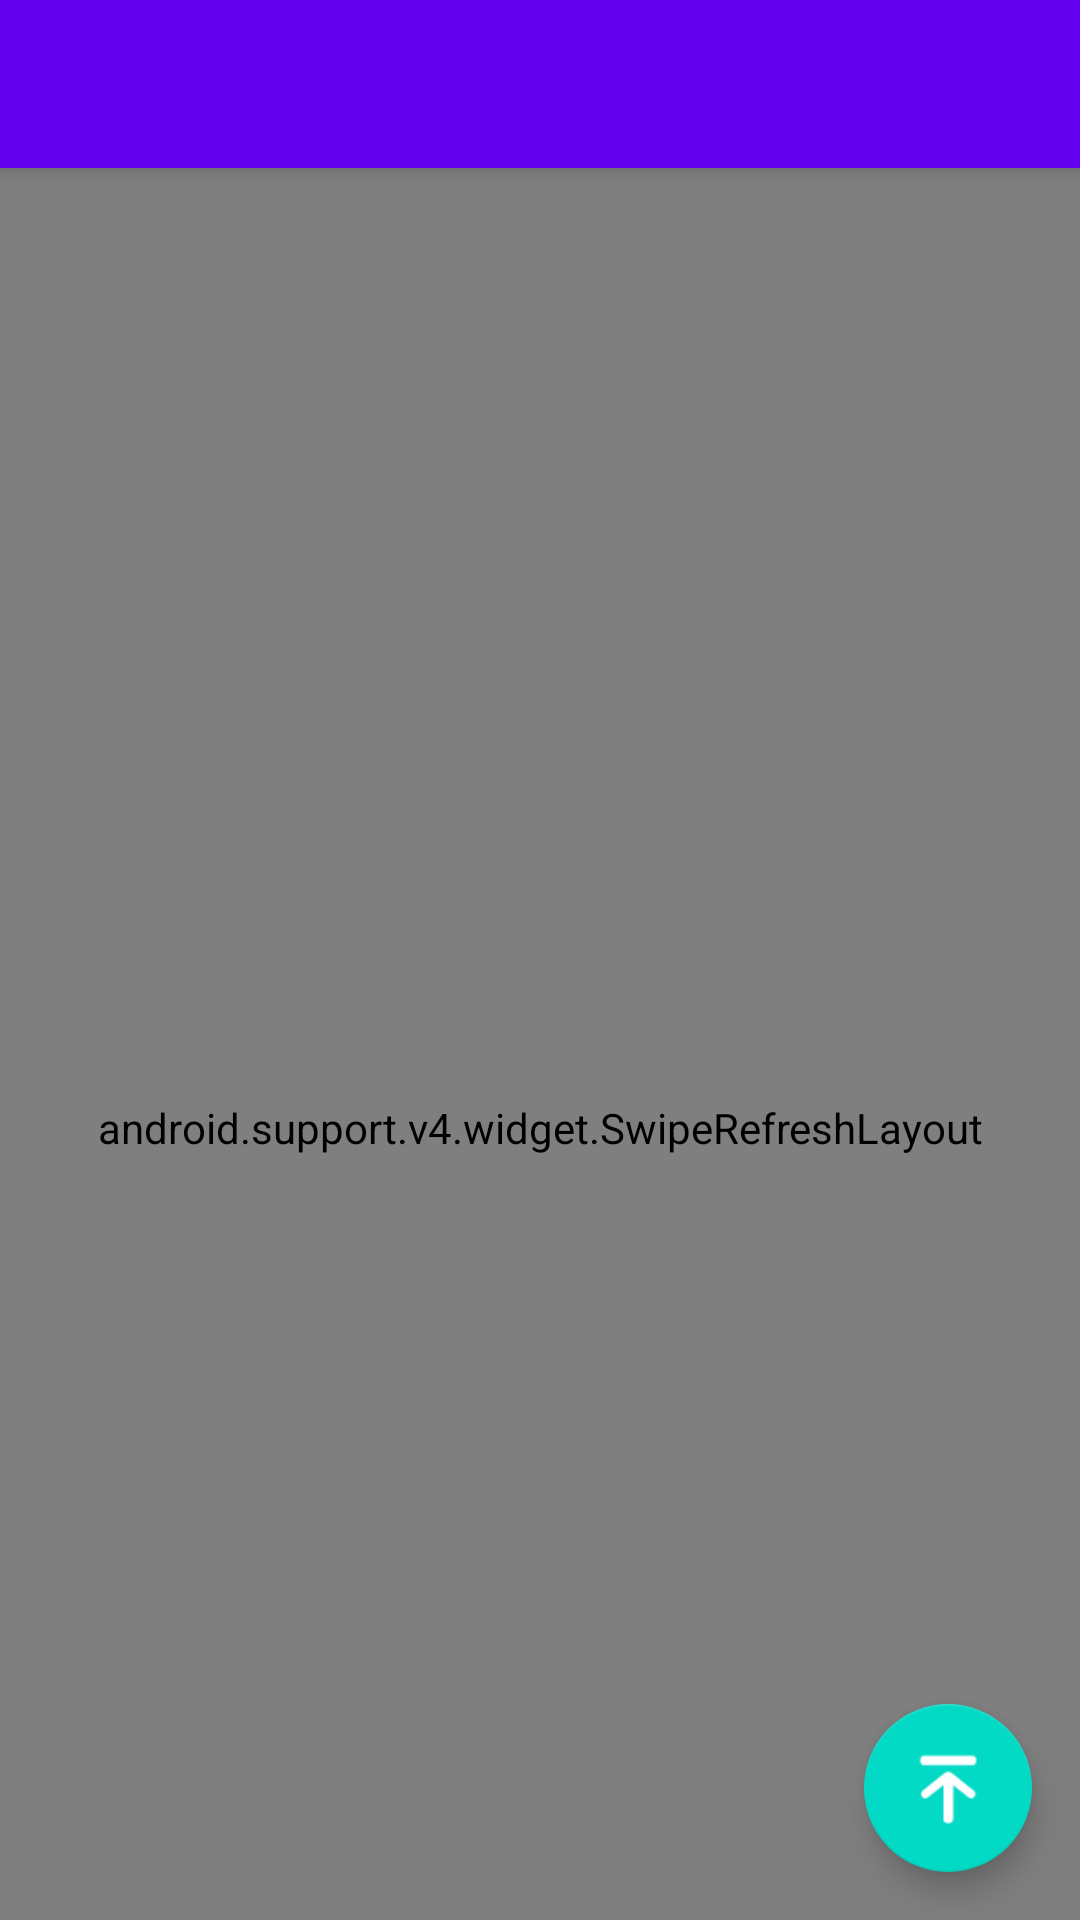

Write the Android layout XML for this screen, with the resource values it uses.
<!-- AndroidManifest.xml: application theme AppTheme -->
<!-- res/layout/activity_main.xml -->
<?xml version="1.0" encoding="utf-8"?>
<android.support.v4.widget.DrawerLayout
    xmlns:android="http://schemas.android.com/apk/res/android"
    xmlns:app="http://schemas.android.com/apk/res-auto"
    xmlns:tools="http://schemas.android.com/tools"
    android:layout_width="match_parent"
    android:layout_height="match_parent"
    android:id="@+id/drawer_layout"
    tools:context="com.renxin.cheku.materialtestdemo.MainActivity">

    <android.support.design.widget.CoordinatorLayout
        android:layout_width="match_parent"
        android:layout_height="match_parent"
        android:background="#fff">

        <android.support.design.widget.AppBarLayout
            android:layout_width="match_parent"
            android:layout_height="wrap_content">
            <android.support.v7.widget.Toolbar
                android:id="@+id/tool_bar"
                android:layout_width="match_parent"
                android:layout_height="?attr/actionBarSize"
                android:background="@color/colorPrimary"
                android:theme="@style/ThemeOverlay.AppCompat.Dark.ActionBar"
                app:popupTheme="@style/Base.ThemeOverlay.AppCompat.Light"
                app:layout_scrollFlags="scroll|enterAlways|snap">

            </android.support.v7.widget.Toolbar>

        </android.support.design.widget.AppBarLayout>


        <android.support.design.widget.FloatingActionButton
            android:id="@+id/floating_button"
            android:layout_width="wrap_content"
            android:layout_height="wrap_content"
            android:src="@drawable/top"
            android:layout_gravity="end|bottom"
            android:layout_margin="16dp"
            />

        <android.support.v4.widget.SwipeRefreshLayout
            android:id="@+id/swipe_refresh"
            android:layout_width="match_parent"
            android:layout_height="match_parent"
            app:layout_behavior="@string/appbar_scrolling_view_behavior">

            <android.support.v7.widget.RecyclerView
                android:id="@+id/recycler_view"
                android:layout_width="match_parent"
                android:layout_height="match_parent">

            </android.support.v7.widget.RecyclerView>

        </android.support.v4.widget.SwipeRefreshLayout>

    </android.support.design.widget.CoordinatorLayout>

   <android.support.design.widget.NavigationView
       android:id="@+id/nav_view"
       android:layout_width="match_parent"
       android:layout_height="match_parent"
       android:layout_gravity="start"
       app:menu="@menu/nav_menu"
       app:headerLayout="@layout/nvi_head">

   </android.support.design.widget.NavigationView>

</android.support.v4.widget.DrawerLayout>
<!-- res/layout/nvi_head.xml (included above) -->
<?xml version="1.0" encoding="utf-8"?>
<LinearLayout xmlns:android="http://schemas.android.com/apk/res/android"
              android:orientation="vertical"
              android:layout_width="match_parent"
              android:layout_height="180dp"
    android:gravity="center"
    android:background="@color/colorPrimary">

    <TextView
        android:layout_width="wrap_content"
        android:layout_height="wrap_content"
        android:text="头像"/>


    <TextView
        android:layout_width="wrap_content"
        android:layout_height="wrap_content"
        android:text="账号"/>

</LinearLayout>
<!-- resources referenced by this layout -->
<resources>
  <!-- drawable top: png bitmap (drawable-xhdpi, 670 bytes) -->
  <style name="AppTheme" parent="Theme.AppCompat.Light.NoActionBar">
          
          <item name="colorPrimary">@color/colorPrimary</item>
          <item name="colorPrimaryDark">@color/colorPrimaryDark</item>
          <item name="colorAccent">@color/colorAccent</item>
      </style>
  <!-- not gathered from this repository: default colours our renderer supplied (Android Studio template values) -->
  <color name="colorPrimary">#FF6200EE</color>
  <color name="colorPrimaryDark">#FF3700B3</color>
  <color name="colorAccent">#FF03DAC5</color>
</resources>
